pico-8 play session: hold ← + tap ❎

[t = 1 s] hold ← ~1s, tap ❎ ~2×
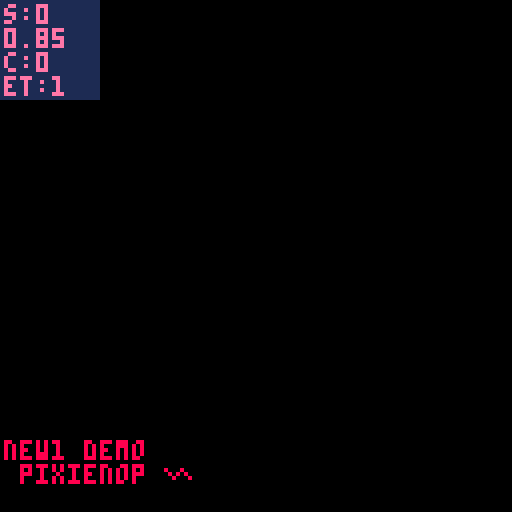
[t = 4 s] hold ← ~4s, tap ❎ ~7×
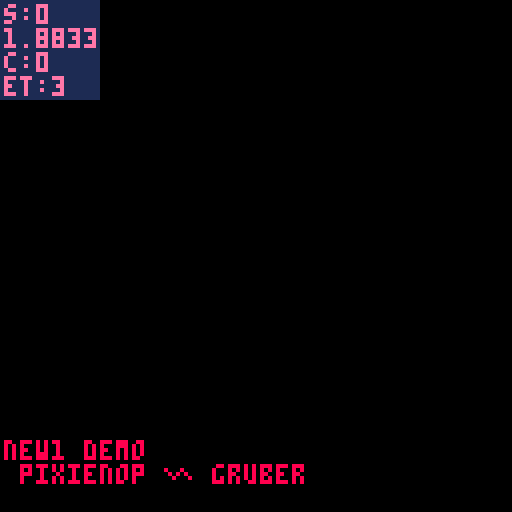
[t = 6 s] hold ← ~6s, tap ❎ ~10×
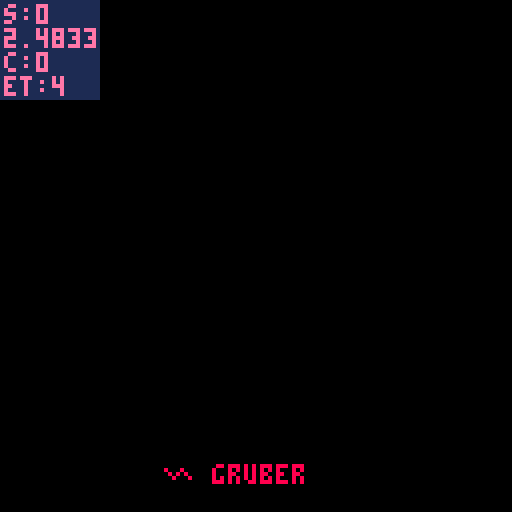
[t = 8 s] hold ← ~8s, tap ❎ ~14×
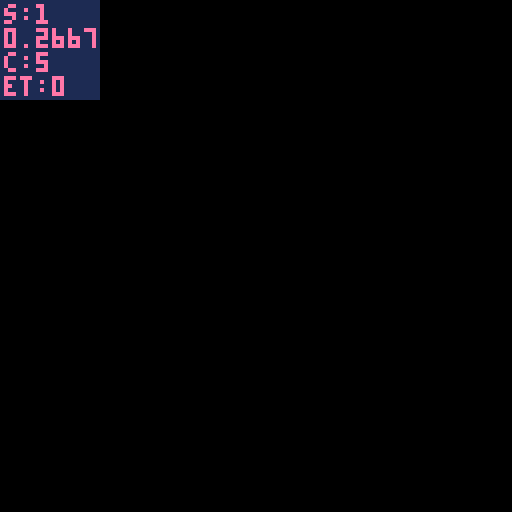

pico-8 cartridge
version 29
__lua__
-- new1/wip
-- pixienop
replays=0
current_scene=-2
realscene_count=0
_final_scene=9000 -- set-while-running

continue_scene=0

_scene_updated_this_pattern = false
scene_just_entered = true

_show_debug = false

_demotime_start = 0
_scenetime_start = 0

function demotime()
		return time() - _demotime_start
end

function scenetime()
		return time() - _scenetime_start
end

function demo_update()
		if stat(20) < 5 then
				if not scene_updated_this_pattern then
						scene_updated_this_pattern = true
						realscene_count += 1
						
						if 0 < continue_scene then
								continue_scene -= 1
						else
  						scene_just_entered = true
  						current_scene += 1
  						if _final_scene < current_scene then
  								current_scene = 0
  								continue_scene = 0 -- prevent overflows
  								realscene_count = 0
  								replays += 1
  						end
  						_scenetime_start = time()
 					end
 					
 					if current_scene == 0 then
								_demotime_start = time()
 					end
				end
		else
				scene_updated_this_pattern = false
		end

		if btnp(4) then
				show_debug = not show_debug
		end
end
-->8
-- effect info

-- b4s1c math
function asin(y)
 return atan2(sqrt(1-y*y),-y)
end

-- tri fill from p01♥♥
function p01_trapeze_h(l,r,lt,rt,y0,y1)
 lt,rt=(lt-l)/(y1-y0),(rt-r)/(y1-y0)
 if(y0<0)l,r,y0=l-y0*lt,r-y0*rt,0
 y1=min(y1,128)
 for y0=y0,y1 do
  rectfill(l,y0,r,y0)
  l+=lt
  r+=rt
 end
end
function p01_trapeze_w(t,b,tt,bt,x0,x1)
 tt,bt=(tt-t)/(x1-x0),(bt-b)/(x1-x0)
 if(x0<0)t,b,x0=t-x0*tt,b-x0*bt,0
 x1=min(x1,128)
 for x0=x0,x1 do
  rectfill(x0,t,x0,b)
  t+=tt
  b+=bt
 end
end
function trifill(x0,y0,x1,y1,x2,y2,col)
 color(col)
 if(y1<y0)x0,x1,y0,y1=x1,x0,y1,y0
 if(y2<y0)x0,x2,y0,y2=x2,x0,y2,y0
 if(y2<y1)x1,x2,y1,y2=x2,x1,y2,y1
 if max(x2,max(x1,x0))-min(x2,min(x1,x0)) > y2-y0 then
  col=x0+(x2-x0)/(y2-y0)*(y1-y0)
  p01_trapeze_h(x0,x0,x1,col,y0,y1)
  p01_trapeze_h(x1,col,x2,x2,y1,y2)
 else
  if(x1<x0)x0,x1,y0,y1=x1,x0,y1,y0
  if(x2<x0)x0,x2,y0,y2=x2,x0,y2,y0
  if(x2<x1)x1,x2,y1,y2=x2,x1,y2,y1
  col=y0+(y2-y0)/(x2-x0)*(x1-x0)
  p01_trapeze_w(y0,y0,y1,col,x0,x1)
  p01_trapeze_w(y1,col,y2,y2,x1,x2)
 end
end

-- intro
-- shoutout to conundrumer,
--  rabid squirrel & @shrn
-- ♥♥♥♥♥ ♥♥♥ ♥♥
-- go watch super flu - selee
pnop_x = 28
pnop_y = 42
pnop_width = 9
pnop_height = 5

function srr(st,x,y,r)
	srand(flr(st)+x*30+y*70)
	return rnd(r)
end

-- tri walk
twalk_depth=6
twalk_yh=10
twalk_spread=70
twalk_offsety=60

-- tentacle greets
greets={
	"mercury",
	"defame",
	"zep",
	"p01",
	"4mat",
	"aday",
	"jimage",
	"bedrock bros",
	"provod",
	"rzr1911",
	"jamaluata",
	"@shrn",
	"conundrumer",
	"rabid squirrel",
	"the deadliners",
}


function tprint(text, tprint_current_i, start_time, current_time, per_char_delay, per_char_sound, x, y, col)
		if current_time<start_time then
			return tprint_current
		end
		far_i = 1
		for i=1, #text do
				if start_time + per_char_delay * (i - 1) <= current_time then
						far_i = i
				end
		end
		if tprint_current_i != far_i then
				tprint_current_i = far_i
				-- skip spaces
				if sub(text, far_i, far_i) != " " then
  				if per_char_sound != nil then
  						sfx(per_char_sound)
  				end
 		end
		end
		if col != nil then
				print(sub(text, 1, far_i), x, y, col)
		elseif x != nil and y != nil then
				print(sub(text, 1, far_i), x, y)
		else
				print(sub(text, 1, far_i))
		end
		return tprint_current_i
end
-->8
-- runtime
function _init()
		-- start music
		music(0)
end

function _update60()
		demo_update()
end

function _draw()
		-- force 30fps draw
		if stat(7) == 60 then
			--0x4300 is our on/off flag
			-- for 30fps drawing
			poke(0x4300, @0x4300^^1)
			if @0x4300 == 1 then
				return
			end
		end

		-- setup
		local dt = demotime()
		local st = scenetime()
		for i=0,15 do
			pal(i,i,1)
		end
		-- et == music time
		et = st*1.677
		--et=t()*(60/(9/(120/8))/60)-.03
		if scene_just_entered then
			sst = st
		end
		
		fillp()

		-- empty first pattern~
		-- this helps sync on the
		-- web player, since it can
		-- take a lil bit for that
		-- to start fully
		sc = -1
		if current_scene == sc then
				-- do nothing
		end
		
		-- names
		sc += 1
		if current_scene == sc then
			if scene_just_entered then
				continue_scene=0
				title_i=0
				author_i=0
				titlec_i=0
				authorc_i=0
			end
	
			cls()
			title_i = tprint("new1 demo", title_i, sst, st, 0.06, 8, 1, 110, 8)
			author_i = tprint(" pixienop ∧ gruber", author_i, sst+.2, st, 0.06, 8, 1, 116, 8)
			titlec_i = tprint("█████", titlec_i, sst+2, st, 0.06, 8, 1, 110, 0)
			authorc_i = tprint(" ████ █ ███", authorc_i, sst+2.2, st, 0.06, 8, 1, 116, 0)
		end
		
		-- ship
		sc += 1
		if current_scene == sc then
			if scene_just_entered then
				continue_scene=5
				aa=-1
			end
			aa+=1
			
			-- zoom in transition
			if st<2 then
				camera(-128+min(128, st*st*350))
			end

			-- bg
			srand(st)
			if min(.9, (st-3)/5) < rnd() then
			fillp(rnd(0b1111111111111111))
			rectfill(0,0,127,127,0)
			fillp()
			end
			
			-- paralax stars
			srand()
			for i=0,120 do
				x = (rnd(400)-st*50) % 400
				y = rnd(128)
				pset(x,y,5)
			end
			for i=0,100 do
				x = (rnd(500)-st*100) % 500
				y = rnd(128)
				pset(x,y,6)
			end
			for i=0,140 do
				x = (rnd(1000)-st*270) % 1000
				y = rnd(128)
				pset(x,y,7)
			end
			
			-- pew pew
			for i=0,3 do
				speed = 1+rnd()
				x = (rnd(1000)+st*270*speed) % 1000
				y = rnd(128)
				line(x,y,x+10*speed,y,8)
			end
			
			-- ship
			x = 25+sin(st/4)*5
			y = 64+sin(st/3)*20+cos(st/2)*8
			ovalfill(x-3+max(-1,min(1,sin(st*3)+cos(st*1.5))),y-3,x+3,y+2,12)
			ovalfill(x+sin(st*3+st*1.4),y-1,x+1,y,7)
			spr(1,x,y-8,2,2)
			
			-- big shot
			camera()
			cls()
			pset(aa,1,7)
		end
		
		-- set the final scene num dynamically
		-- so we don't need to stuff around so much
		if scene_just_entered then
				_final_scene = sc
		end
		
		-- resets
		camera(0,0)
		fillp()

		-- print debug info
		if show_debug then
  		color(1)
  		rectfill(0, 0, 24, 24)
  		color(14)
  		print("s:"..current_scene, 1, 1)
  		print(st, 1, 1+6)
  		print("c:"..continue_scene, 1, 1+12)
  		print("et:"..flr(et), 1, 1+18)
  end
		
		if scene_just_entered then
				scene_just_entered = false
		end
		if rs_just_entered then
				rs_just_entered = false
		end
end
__gfx__
00000000000000000000000000000000000000000000000000000000000000000000000000000000000000000000000000000000000000000000000000000000
00000000000000000000000000000000000000000000000000000000000000000000000000000000000000000000000000000000000000000000000000000000
00700700000000000000000000000000000000000000000000000000000000000000000000000000000000000000000000000000000000000000000000000000
000770000000033333b0822000000000000000000000000000000000000000000000000000000000000000000000000000000000000000000000000000000000
000770000000001133bbb00000000000000000000000000000000000000000000000000000000000000000000000000000000000000000000000000000000000
00700700000000111133bb0000000000000000000000000000000000000000000000000000000000000000000000000000000000000000000000000000000000
00000000000bb22b22bb2bb000000000000000000000000000000000000000000000000000000000000000000000000000000000000000000000000000000000
00000000003bbbbbbbbbb2bb00000000000000000000000000000000000000000000000000000000000000000000000000000000000000000000000000000000
00000000003bbbbbbbbbb2bb00000000000000000000000000000000000000000000000000000000000000000000000000000000000000000000000000000000
00000000000bb22b22bb2bb000000000000000000000000000000000000000000000000000000000000000000000000000000000000000000000000000000000
00000000000000111133bb0000000000000000000000000000000000000000000000000000000000000000000000000000000000000000000000000000000000
000000000000001133bbb00000000000000000000000000000000000000000000000000000000000000000000000000000000000000000000000000000000000
000000000000033333b0822000000000000000000000000000000000000000000000000000000000000000000000000000000000000000000000000000000000
